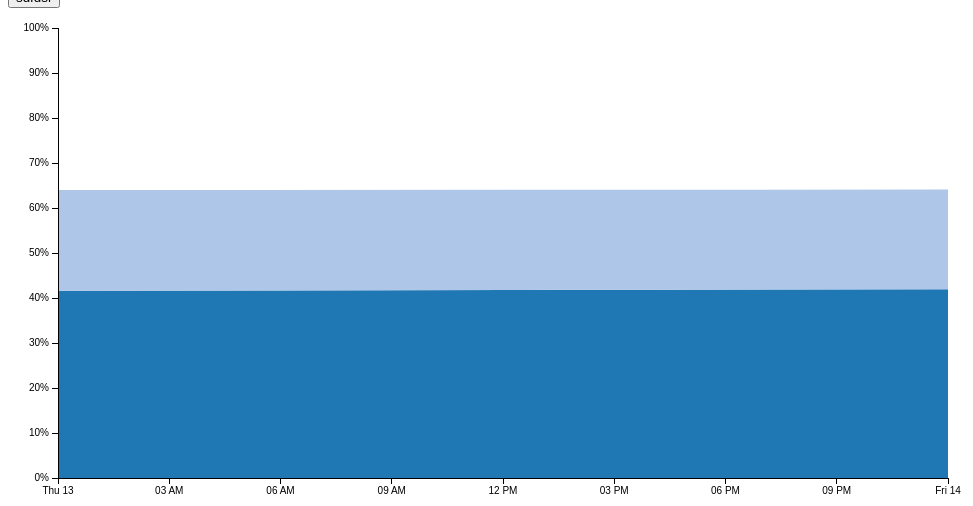
D3 v3 page, settled after 360 driven frames (6 s of simulated time); the page loaded 1 data file(s).



var margin = {top: 20, right: 20, bottom: 30, left: 50},
    width = 960 - margin.left - margin.right,
    height = 500 - margin.top - margin.bottom;

var parseDate = d3.time.format("%y-%b-%d").parse,
    formatPercent = d3.format(".0%");

var x = d3.time.scale()
    .range([0, width]);

var y = d3.scale.linear()
    .range([height, 0]);

var color = d3.scale.category20();

var xAxis = d3.svg.axis()
    .scale(x)
    .orient("bottom");

var yAxis = d3.svg.axis()
    .scale(y)
    .orient("left")
    .tickFormat(formatPercent);

var area = d3.svg.area()
    .x(function(d) { return x(d.date); })
    .y0(function(d) { return y(d.y0); })
    .y1(function(d) { return y(d.y0 + d.y); });

var stack = d3.layout.stack()
    .values(function(d) { return d.values; });

var svg = d3.select("body").append("svg")
    .attr("width", width + margin.left + margin.right)
    .attr("height", height + margin.top + margin.bottom)
  .append("g")
    .attr("transform", "translate(" + margin.left + "," + margin.top + ")");

d3.tsv("data.tsv", function(error, data) {
  if (error) throw error;

  color.domain(d3.keys(data[0]).filter(function(key) { return key !== "date"; }));

  data.forEach(function(d) {
    d.date = parseDate(d.date);
  });

  var browsers = stack(color.domain().map(function(name) {
    return {
      name: name,
      values: data.map(function(d) {
        return {date: d.date, y: d[name] / 100};
      })
    };
  }));

  x.domain(d3.extent(data, function(d) { return d.date; }));

  svg.selectAll("path")
      .data(browsers)
      .enter()
      .append('path')
      .attr("class", "area")
      .attr("d", function(d) { return area(d.values); })
      .style("fill", function(d) { return color(d.name); });

  svg.append("g")
      .attr("class", "x axis")
      .attr("transform", "translate(0," + height + ")")
      .call(xAxis);

  svg.append("g")
      .attr("class", "y axis")
      .call(yAxis);
});


function update() {
  d3.tsv("data2.tsv", function(error, data) {
  
  if (error) throw error;

  color.domain(d3.keys(data[0]).filter(function(key) { return key !== "date"; }));

  data.forEach(function(d) {
    d.date = parseDate(d.date);
  });

  var browsers = stack(color.domain().map(function(name) {
    return {
      name: name,
      values: data.map(function(d) {
        return {date: d.date, y: d[name] / 100};
      })
    };
  }));

  x.domain(d3.extent(data, function(d) { return d.date; }));

  svg.selectAll("path")
      .data(browsers)
      .transition()
      .duration(1000)
      .attr("class", "area")
      .attr("d", function(d) { return area(d.values); });

  svg.append("g")
      .attr("class", "x axis")
      .attr("transform", "translate(0," + height + ")")
      .call(xAxis);

  svg.append("g")
      .attr("class", "y axis")
      .call(yAxis);
  });
}



### data: data.tsv
date	IE	Chrome	
11-Oct-13	41.62	22.36
11-Oct-14	41.95	22.15